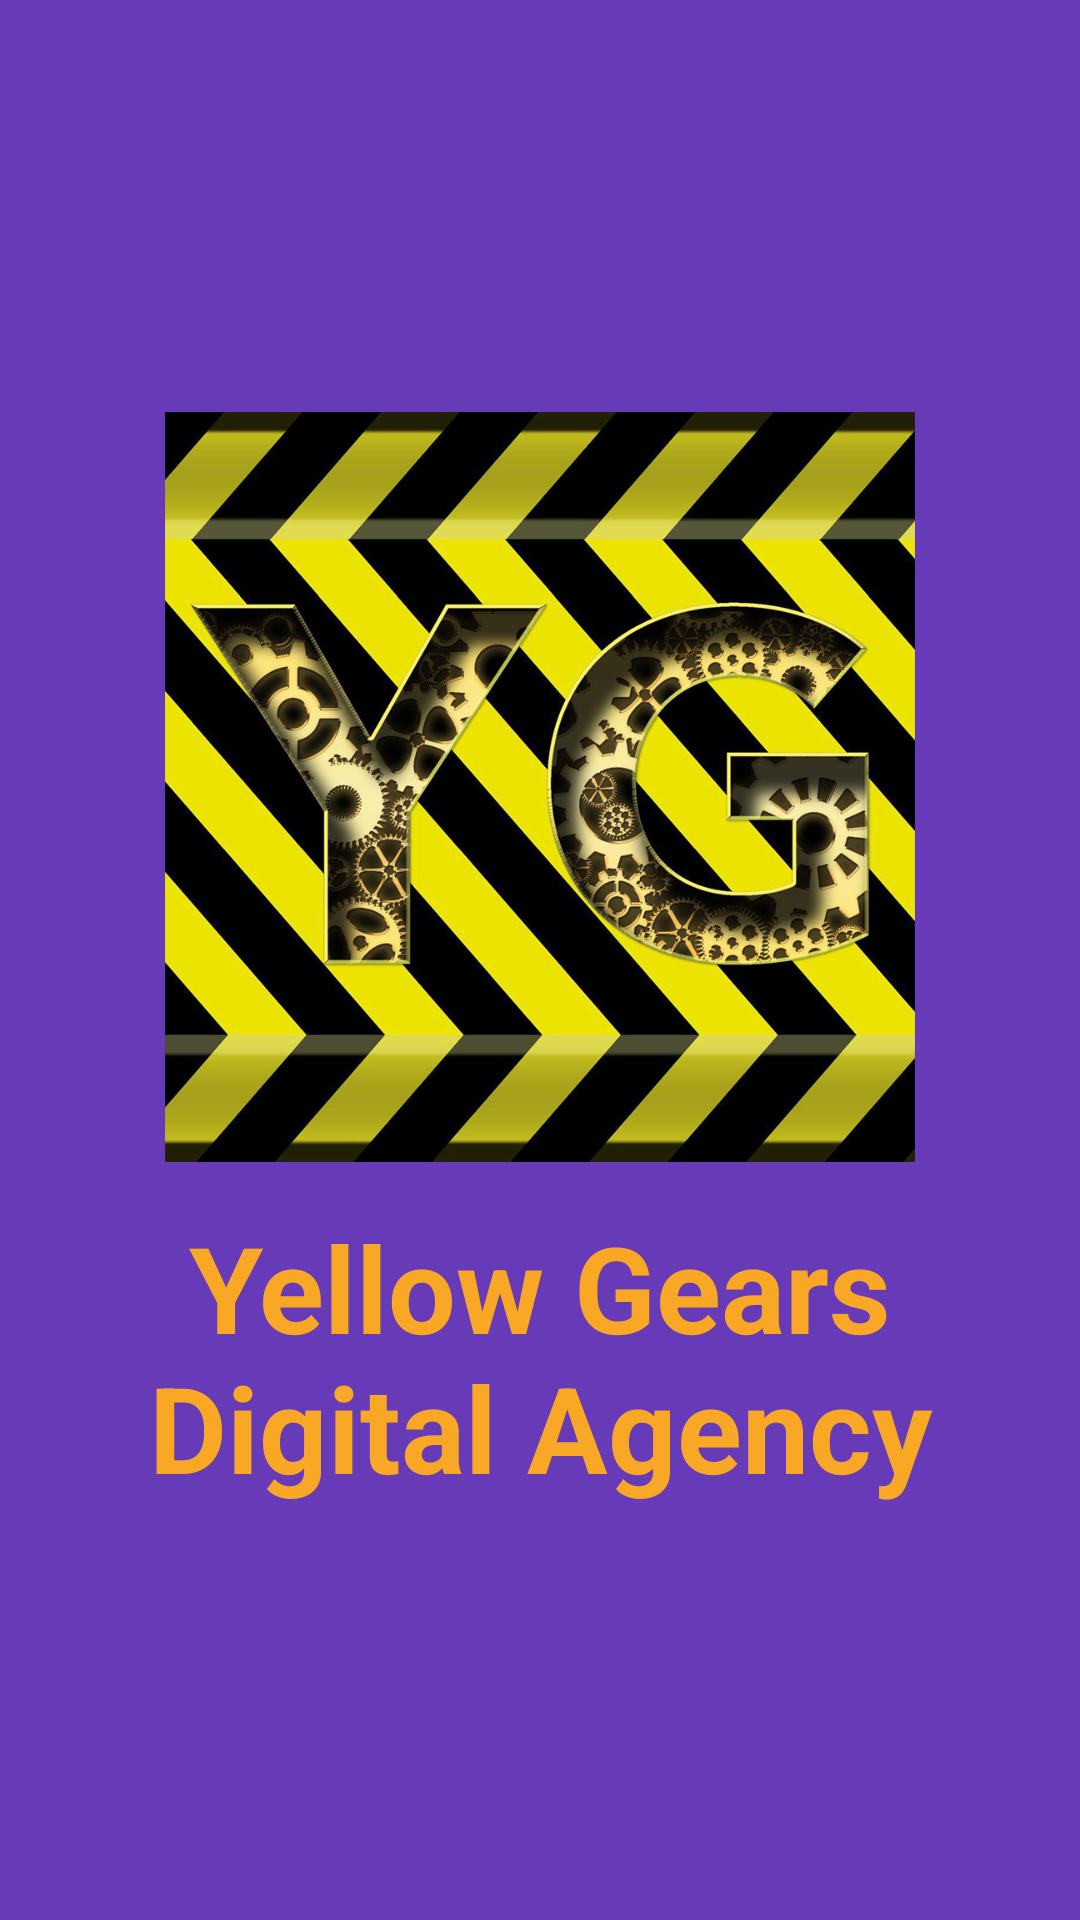

Reconstruct the res/layout file that produces this screen, plus the resources it refers to.
<!-- AndroidManifest.xml: application theme AppTheme -->
<!-- res/layout/activity_splash.xml -->
<?xml version="1.0" encoding="utf-8"?>
<RelativeLayout xmlns:android="http://schemas.android.com/apk/res/android"
  android:layout_width="match_parent"
  android:layout_height="match_parent"
  android:background="@color/deep_purple">

  <RelativeLayout
    android:id="@+id/rlSplash"
    android:layout_width="wrap_content"
    android:layout_height="wrap_content"
    android:layout_centerInParent="true">

    <ImageView
      android:id="@+id/ivSplash"
      android:layout_width="250dp"
      android:layout_height="250dp"
      android:layout_centerHorizontal="true"
      android:src="@drawable/iv_splash" />

    <TextView
      android:id="@+id/tvCompanyName"
      android:textStyle="bold"
      android:layout_width="wrap_content"
      android:layout_height="wrap_content"
      android:layout_marginTop="15dp"
      android:layout_below="@+id/ivSplash"
      android:layout_centerInParent="true"
      android:gravity="center"
      android:text="@string/yellow_gears_digital_agency"
      android:textColor="@color/yellow"
      android:textSize="40sp" />

  </RelativeLayout>

</RelativeLayout>
<!-- resources referenced by this layout -->
<resources>
  <color name="deep_purple">#673AB7</color>
  <color name="yellow">#F9A825</color>
  <!-- drawable iv_splash: png bitmap (drawable, 813097 bytes) -->
  <string name="yellow_gears_digital_agency">Yellow Gears Digital Agency</string>
  <style name="AppTheme" parent="Theme.AppCompat.Light.DarkActionBar">
      
      <item name="colorPrimary">@color/colorPrimary</item>
      <item name="colorPrimaryDark">@color/colorPrimaryDark</item>
      <item name="colorAccent">@color/colorAccent</item>
    </style>
  <color name="colorPrimary">#3F51B5</color>
  <color name="colorPrimaryDark">#303F9F</color>
  <color name="colorAccent">#FF4081</color>
</resources>
